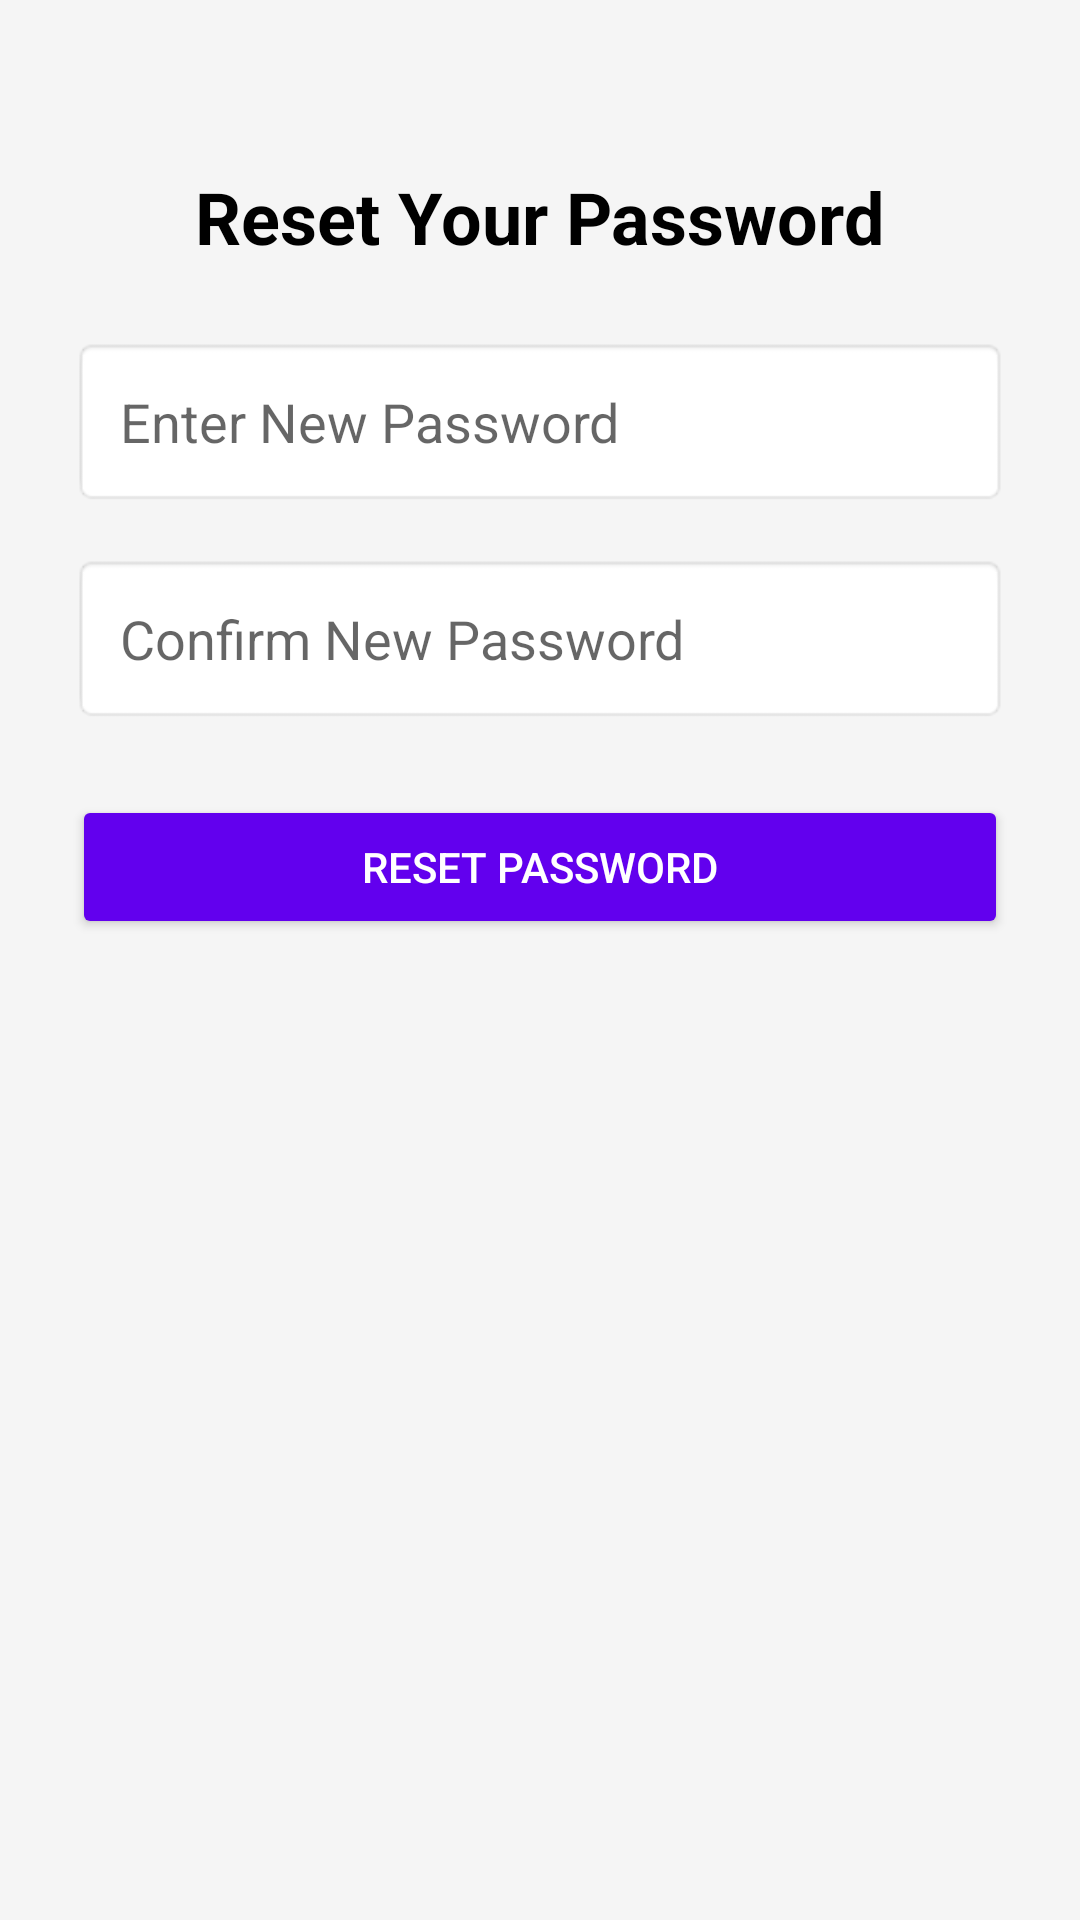

Produce the Android XML layout that renders to this screen, including the resource entries it uses.
<!-- AndroidManifest.xml: application theme Base.Theme.SelfDefense -->
<!-- res/layout/activity_password_reset.xml -->
<?xml version="1.0" encoding="utf-8"?>
<RelativeLayout xmlns:android="http://schemas.android.com/apk/res/android"
    android:layout_width="match_parent"
    android:layout_height="match_parent"
    android:padding="24dp"
    android:background="#F5F5F5">

    <TextView
        android:id="@+id/tvResetPasswordTitle"
        android:layout_width="wrap_content"
        android:layout_height="wrap_content"
        android:text="Reset Your Password"
        android:textSize="24sp"
        android:textStyle="bold"
        android:textColor="#000000"
        android:layout_centerHorizontal="true"
        android:layout_marginTop="32dp" />

    <EditText
        android:id="@+id/etNewPassword"
        android:layout_width="match_parent"
        android:layout_height="wrap_content"
        android:hint="Enter New Password"
        android:inputType="textPassword"
        android:background="@android:drawable/editbox_background"
        android:layout_marginTop="24dp"
        android:layout_below="@id/tvResetPasswordTitle"
        android:padding="16dp" />

    <EditText
        android:id="@+id/etConfirmPassword"
        android:layout_width="match_parent"
        android:layout_height="wrap_content"
        android:hint="Confirm New Password"
        android:inputType="textPassword"
        android:background="@android:drawable/editbox_background"
        android:layout_marginTop="16dp"
        android:layout_below="@id/etNewPassword"
        android:padding="16dp" />

    <Button
        android:id="@+id/btnResetPassword"
        android:layout_width="match_parent"
        android:layout_height="wrap_content"
        android:text="Reset Password"
        android:layout_marginTop="24dp"
        android:layout_below="@id/etConfirmPassword"
        android:backgroundTint="#6200EE"
        android:textColor="#FFFFFF"
        android:padding="12dp" />
</RelativeLayout>
<!-- resources referenced by this layout -->
<resources>
  <style name="Base.Theme.SelfDefense" parent="Theme.AppCompat.Light.NoActionBar">
          
           <item name="colorPrimary">@color/my_light_primary</item>
      </style>
  <color name="my_light_primary">#3F51B5</color>
</resources>
